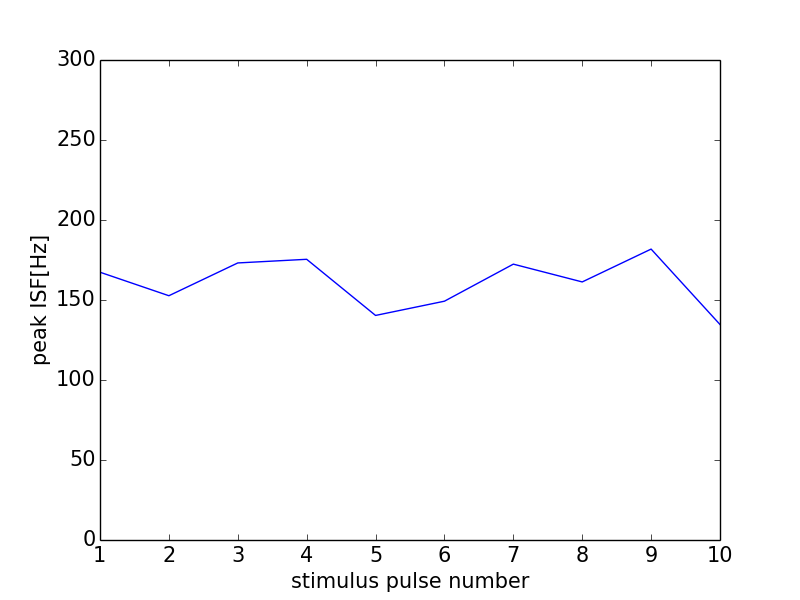

The data file committed next to this chart (first rows):
0, 0.0
0, 0
1, 167.4
2, 152.7
3, 173.2
4, 175.4
5, 140.4
6, 149.3
7, 172.4
8, 161.3
9, 181.8
10, 134.7
11, 131.6
